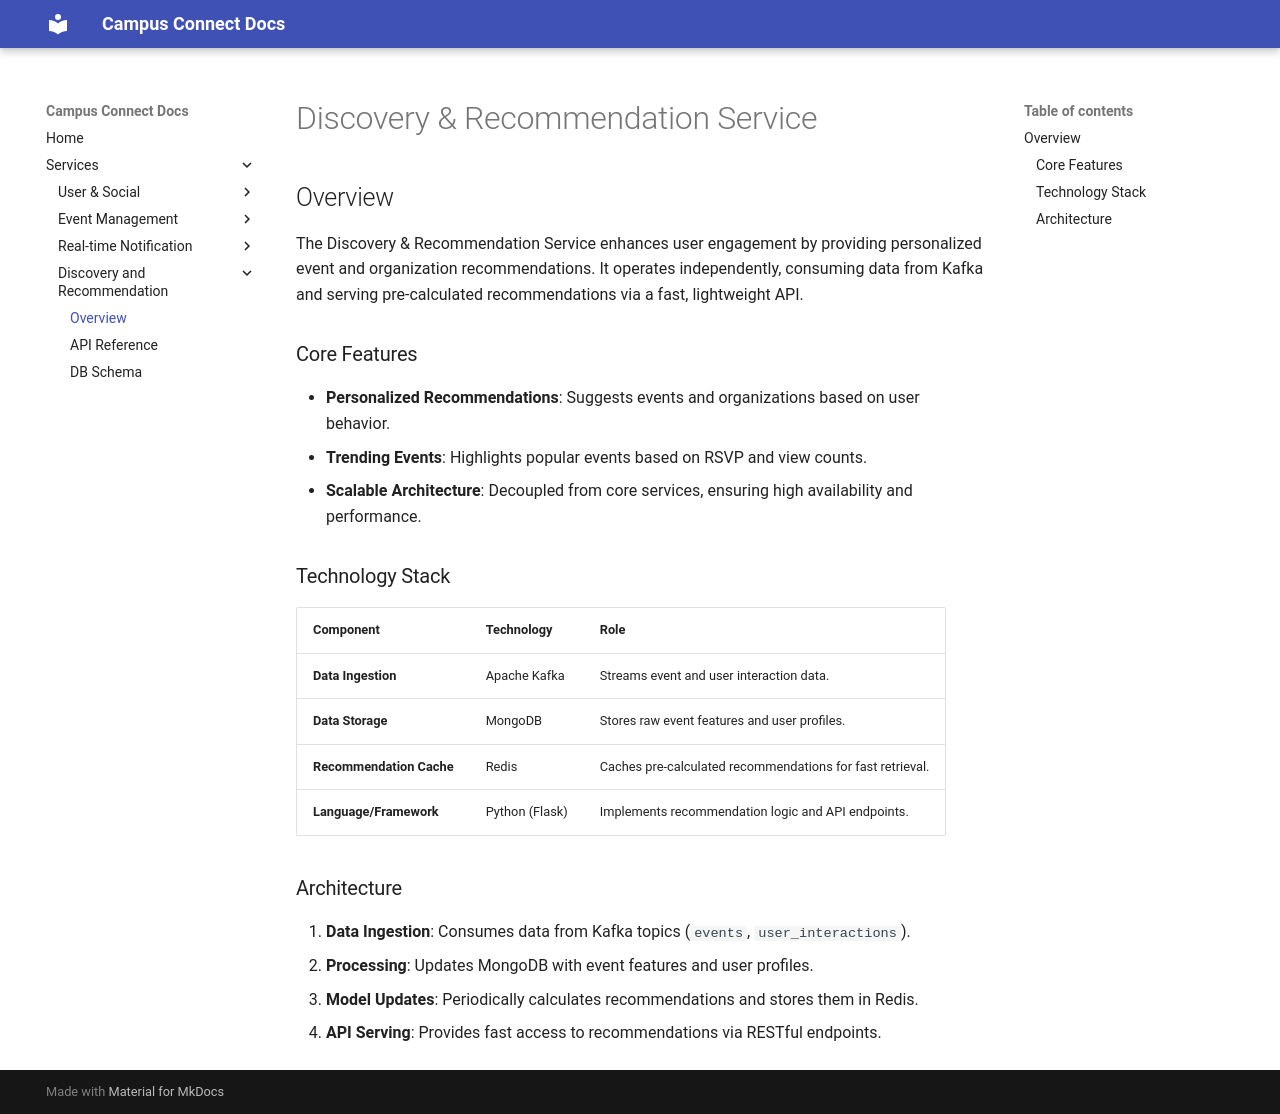

repository: scalable-project/documents · page: services/discovery-recommendation/index.html · generator: mkdocs

# Discovery & Recommendation Service

## Overview

The Discovery & Recommendation Service enhances user engagement by providing personalized event and organization recommendations. It operates independently, consuming data from Kafka and serving pre-calculated recommendations via a fast, lightweight API.

### Core Features
- **Personalized Recommendations**: Suggests events and organizations based on user behavior.
- **Trending Events**: Highlights popular events based on RSVP and view counts.
- **Scalable Architecture**: Decoupled from core services, ensuring high availability and performance.

### Technology Stack
| **Component**         | **Technology**          | **Role**                                                                 |
|------------------------|-------------------------|---------------------------------------------------------------------------|
| **Data Ingestion**     | Apache Kafka            | Streams event and user interaction data.                                 |
| **Data Storage**       | MongoDB                | Stores raw event features and user profiles.                            |
| **Recommendation Cache** | Redis                 | Caches pre-calculated recommendations for fast retrieval.               |
| **Language/Framework** | Python (Flask)         | Implements recommendation logic and API endpoints.                      |

### Architecture
1. **Data Ingestion**: Consumes data from Kafka topics (`events`, `user_interactions`).
2. **Processing**: Updates MongoDB with event features and user profiles.
3. **Model Updates**: Periodically calculates recommendations and stores them in Redis.
4. **API Serving**: Provides fast access to recommendations via RESTful endpoints.
